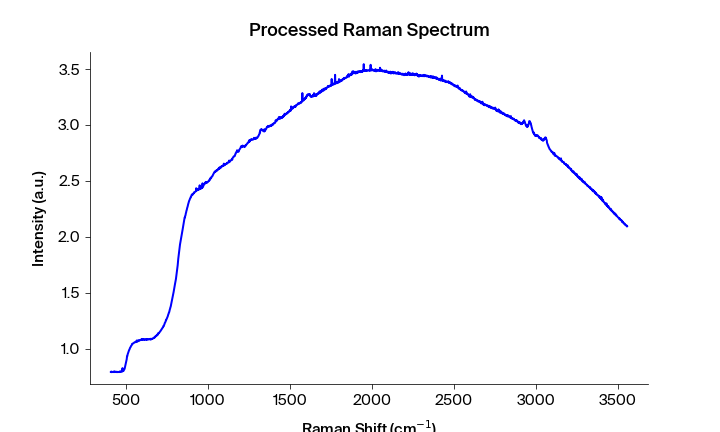

The file beside this chart, header and first rows:
Pixels #, Intensity (a.u.), Wavelength (nm), Raman shift (cm-1), Raman shift (cm-1) adjusted, Filtered Intensity (a.u.), Baselined Filtered Intensity (a.u.)
0.0, 0.7925, 543.8, 408, 406.9, 0.7925, -0.0401
1.0, 0.7927, 543.9, 409.8, 408.8, 0.7925, -0.0401
2.0, 0.7964, 543.9, 411.7, 410.6, 0.7925, -0.0401
3.0, 0.791, 544, 413.5, 412.5, 0.7925, -0.0401
4.0, 0.7917, 544, 415.4, 414.4, 0.7925, -0.0401
5.0, 0.7925, 544.1, 417.3, 416.2, 0.7925, -0.0401
6.0, 0.7927, 544.1, 419.1, 418.1, 0.7927, -0.03989
7.0, 0.7933, 544.2, 421, 419.9, 0.7932, -0.03942
8.0, 0.7932, 544.2, 422.8, 421.8, 0.7932, -0.03942
9.0, 0.7944, 544.3, 424.7, 423.6, 0.7933, -0.03931
10.0, 0.7915, 544.4, 426.5, 425.5, 0.7933, -0.03925
11.0, 0.7933, 544.4, 428.4, 427.3, 0.7933, -0.03925
12.0, 0.7981, 544.5, 430.2, 429.2, 0.7921, -0.04044
13.0, 0.7921, 544.5, 432.1, 431, 0.7933, -0.03925
14.0, 0.7916, 544.6, 433.9, 432.9, 0.7926, -0.03995
15.0, 0.795, 544.6, 435.8, 434.7, 0.7926, -0.03995
16.0, 0.7926, 544.7, 437.6, 436.6, 0.7933, -0.03929
17.0, 0.7933, 544.7, 439.5, 438.4, 0.7933, -0.03929
18.0, 0.7946, 544.8, 441.4, 440.3, 0.7926, -0.03995
19.0, 0.7915, 544.8, 443.2, 442.1, 0.7933, -0.03929
20.0, 0.7915, 544.9, 445.1, 444, 0.7927, -0.03986
21.0, 0.7944, 545, 446.9, 445.8, 0.7915, -0.04105
22.0, 0.7927, 545, 448.8, 447.7, 0.7915, -0.04105
23.0, 0.791, 545.1, 450.6, 449.5, 0.7918, -0.04074
24.0, 0.7914, 545.1, 452.5, 451.4, 0.7918, -0.04075
25.0, 0.7918, 545.2, 454.3, 453.2, 0.7918, -0.04075
26.0, 0.7923, 545.2, 456.2, 455.1, 0.7923, -0.04025
27.0, 0.7929, 545.3, 458, 456.9, 0.7923, -0.04025
28.0, 0.7938, 545.3, 459.8, 458.8, 0.7929, -0.03969
29.0, 0.7917, 545.4, 461.7, 460.6, 0.793, -0.03963
30.0, 0.793, 545.5, 463.5, 462.5, 0.7938, -0.0388
31.0, 0.7988, 545.5, 465.4, 464.3, 0.7949, -0.03772
32.0, 0.798, 545.6, 467.2, 466.2, 0.7949, -0.03772
33.0, 0.7949, 545.6, 469.1, 468, 0.7962, -0.03635
34.0, 0.7945, 545.7, 470.9, 469.9, 0.7949, -0.03772
35.0, 0.7962, 545.7, 472.8, 471.7, 0.7949, -0.03772
36.0, 0.7945, 545.8, 474.6, 473.5, 0.7956, -0.03701
37.0, 0.7956, 545.8, 476.5, 475.4, 0.7962, -0.03636
38.0, 0.7983, 545.9, 478.3, 477.2, 0.7983, -0.03428
39.0, 0.8271, 545.9, 480.1, 479.1, 0.7995, -0.03306
40.0, 0.7995, 546, 482, 480.9, 0.8013, -0.03131
41.0, 0.803, 546.1, 483.8, 482.8, 0.803, -0.02958
42.0, 0.8013, 546.1, 485.7, 484.6, 0.803, -0.02958
43.0, 0.8053, 546.2, 487.5, 486.4, 0.8053, -0.02733
44.0, 0.811, 546.2, 489.4, 488.3, 0.811, -0.0216
45.0, 0.8165, 546.3, 491.2, 490.1, 0.8165, -0.01615
46.0, 0.8212, 546.3, 493, 492, 0.8212, -0.01138
47.0, 0.8331, 546.4, 494.9, 493.8, 0.8331, 0.0005002
48.0, 0.8437, 546.4, 496.7, 495.6, 0.8437, 0.01109
49.0, 0.8531, 546.5, 498.6, 497.5, 0.8531, 0.02053
50.0, 0.8651, 546.5, 500.4, 499.3, 0.8651, 0.03252
51.0, 0.8786, 546.6, 502.2, 501.2, 0.8786, 0.04602
52.0, 0.8945, 546.7, 504.1, 503, 0.8945, 0.06184
53.0, 0.9074, 546.7, 505.9, 504.8, 0.9074, 0.07475
54.0, 0.9333, 546.8, 507.8, 506.7, 0.9333, 0.1007
55.0, 0.9342, 546.8, 509.6, 508.5, 0.9342, 0.1016
56.0, 0.9497, 546.9, 511.4, 510.3, 0.9497, 0.1171
57.0, 0.9564, 546.9, 513.3, 512.2, 0.9564, 0.1237
58.0, 0.9654, 547, 515.1, 514, 0.9654, 0.1327
59.0, 0.9731, 547, 516.9, 515.9, 0.9731, 0.1404
... 1,988 more rows
